Run: headless pygame with SDL's dummy video driver; simulated clock (each Clock.tick advances the game by its frame time, no real sleeping); random seed 0; keys injected as events and as key.get_pressed() state; mouse plan: one left click at the window centre at the start of phase 2, then a move to the lower-right quarter at the start of phase 3.
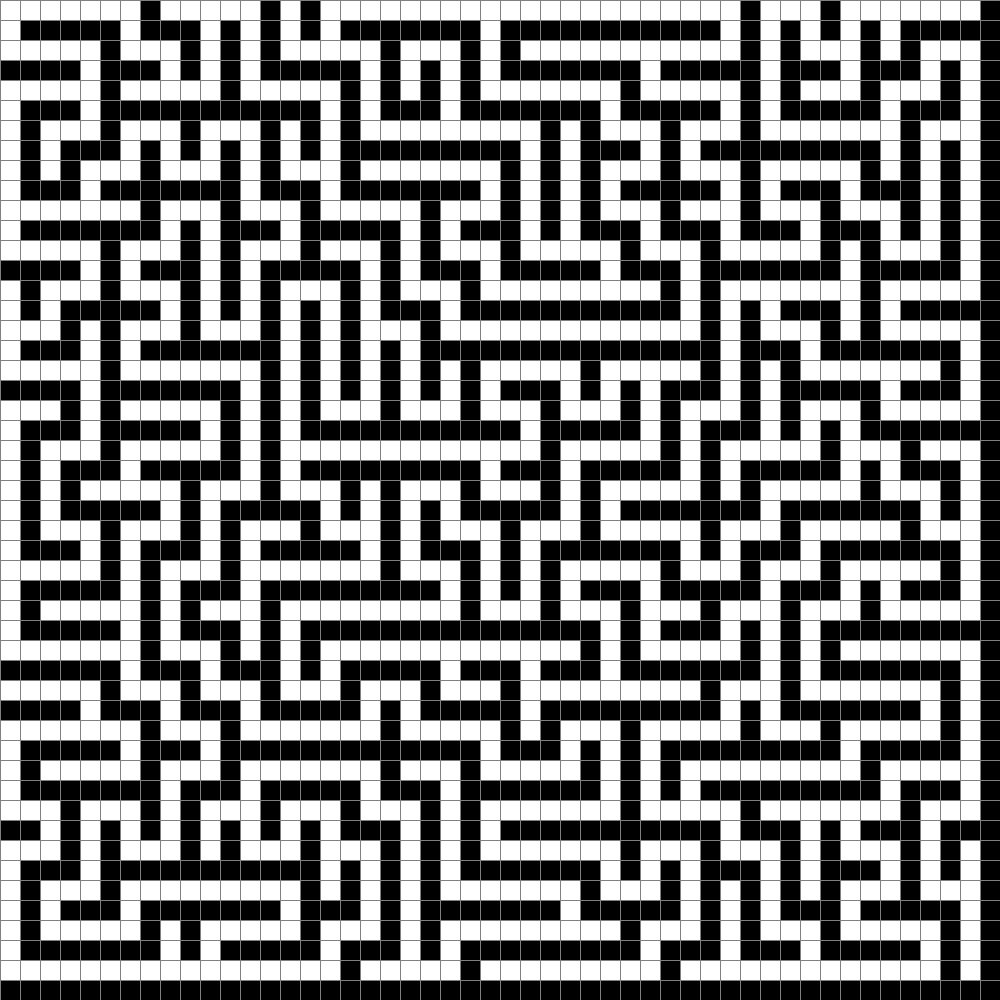
Frame 1 of 4 · flips 1–60 · no input
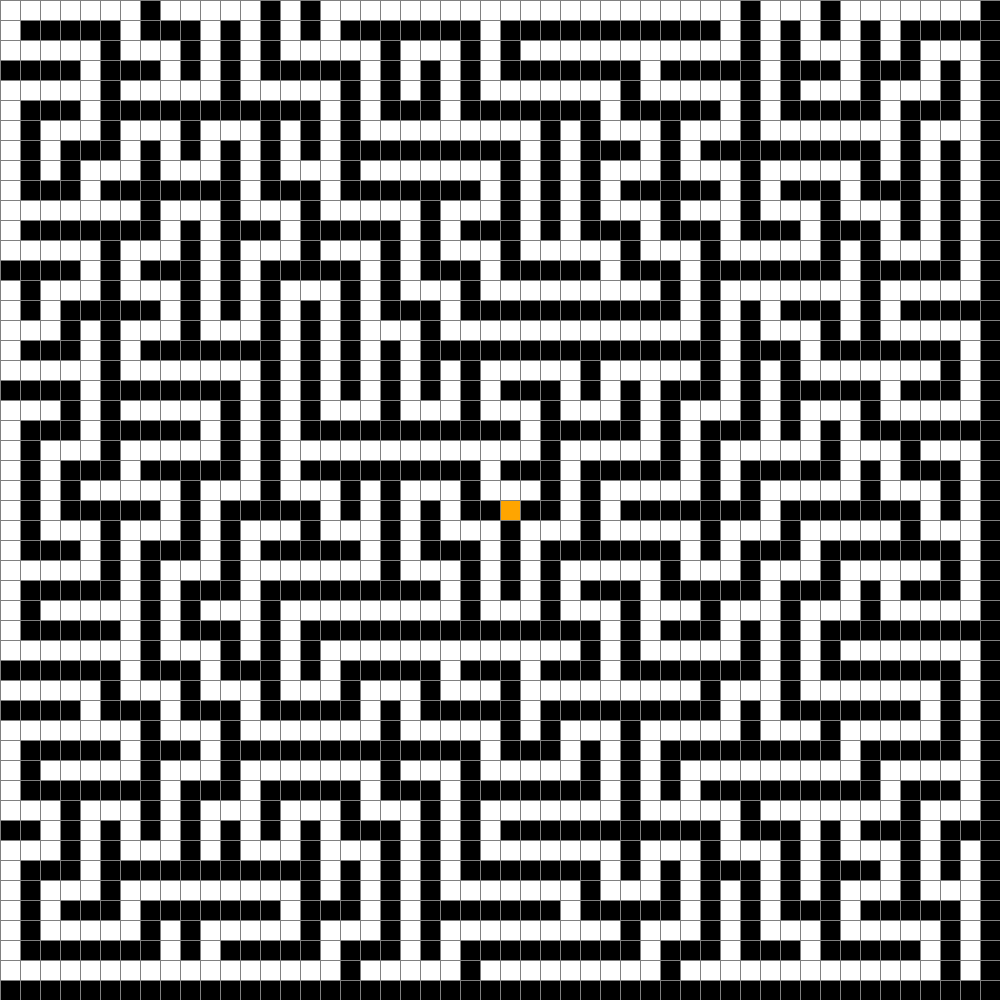
Frame 2 of 4 · flips 61–180 · clicked the window centre · tapped SPACE, RETURN · held RIGHT (→), D
Frame 3 of 4 · flips 181–300 · moved the mouse to the lower-right quarter · held DOWN (↓), S · screen unchanged from frame 2, image omitted
Frame 4 of 4 · flips 301–420 · held LEFT (←), A, UP (↑), W · screen unchanged from frame 3, image omitted

The pygame program that drew these frames:

import pygame
import math
import random
from queue import PriorityQueue

WIDTH = 1000
WIN = pygame.display.set_mode((WIDTH, WIDTH))
pygame.display.set_caption("A* Path Finding Algorithm")

# Define colors
RED = (255, 0, 0)
GREEN = (0, 255, 0)
BLUE = (0, 0, 255)
YELLOW = (255, 255, 0)
WHITE = (255, 255, 255)
BLACK = (0, 0, 0)
PURPLE = (128, 0, 128)
ORANGE = (255, 165 ,0)
GREY = (128, 128, 128)
TURQUOISE = (64, 224, 208)

# Define a class for each node in the grid
class Node:
    def __init__(self, row, col, width, total_rows) -> None:
        self.row = row
        self.col = col
        self.x = row * width
        self.y = col * width
        self.color = WHITE
        self.neighbors = []
        self.width = width
        self.total_rows = total_rows

    def get_pos(self) -> tuple:
        """Return the position of the node"""
        return self.row, self.col

    def is_closed(self) -> bool:
        """Return if the node is closed"""
        return self.color == RED

    def is_open(self) -> bool:
        """Return if the node is open"""
        return self.color == GREEN

    def is_barrier(self) -> bool:
        """Return if the node is a barrier"""
        return self.color == BLACK

    def is_start(self) -> bool:
        """Return if the node is the start node"""
        return self.color == ORANGE

    def is_end(self) -> bool:
        """Return if the node is the end node"""
        return self.color == TURQUOISE

    def reset(self) -> None:
        """Reset the node"""
        self.color = WHITE

    def make_start(self) -> None:
        """Make the node the start node"""
        self.color = ORANGE

    def make_closed(self) -> None:
        """Close the node"""
        self.color = RED

    def make_open(self) -> None:
        """Open the node"""
        self.color = GREEN

    def make_barrier(self) -> None:
        """Make the node a barrier"""
        self.color = BLACK

    def make_end(self) -> None:
        """Make the node the end node"""
        self.color = TURQUOISE

    def make_path(self) -> None:
        """Make the node part of the path"""
        self.color = PURPLE

    def draw(self, win) -> None:
        """Draw the node"""
        pygame.draw.rect(win, self.color, (self.x, self.y, self.width, self.width))

    def update_neighbors(self, grid) -> None:
        """Update the neighbors of the node"""
        self.neighbors = []
        if self.row < self.total_rows - 1 and not grid[self.row + 1][self.col].is_barrier(): # DOWN
            self.neighbors.append(grid[self.row + 1][self.col])

        if self.row > 0 and not grid[self.row - 1][self.col].is_barrier(): # UP
            self.neighbors.append(grid[self.row - 1][self.col])

        if self.col < self.total_rows - 1 and not grid[self.row][self.col + 1].is_barrier(): # RIGHT
            self.neighbors.append(grid[self.row][self.col + 1])

        if self.col > 0 and not grid[self.row][self.col - 1].is_barrier(): # LEFT
            self.neighbors.append(grid[self.row][self.col - 1])

    def __lt__(self, other):
        return False

def h(p1, p2) -> int:
    """Heuristic function (Manhattan distance)"""
    x1, y1 = p1
    x2, y2 = p2
    return abs(x1 - x2) + abs(y1 - y2)

def reconstruct_path(came_from, current, draw) -> None:
    """Reconstruct the path"""
    while current in came_from:
        current = came_from[current]
        current.make_path()
        draw()

def make_grid(rows, width) -> list[list[Node]]:
    """Create a grid of nodes"""
    grid = []
    gap = width // rows
    for i in range(rows):
        grid.append([])
        for j in range(rows):
            node = Node(i, j, gap, rows)
            grid[i].append(node)

    return grid

def draw_grid(win, rows, width) -> None:
    """Draw grid lines"""
    gap = width // rows
    for i in range(rows):
        pygame.draw.line(win, GREY, (0, i * gap), (width, i * gap))
        for j in range(rows):
            pygame.draw.line(win, GREY, (j * gap, 0), (j * gap, width))

def draw(win, grid, rows, width) -> None:
    """Draw the grid"""
    win.fill(WHITE)

    for row in grid:
        for node in row:
            node.draw(win)

    draw_grid(win, rows, width)
    pygame.display.update()

def get_clicked_pos(pos, rows, width) -> tuple[int, int]:
    """Get the position of a clicked node"""
    gap = width // rows
    y, x = pos

    row = y // gap
    col = x // gap

    return row, col

def algorithm(draw, grid, start, end) -> bool:
    """A* algorithm implementation"""
    count = 0
    open_set = PriorityQueue()
    open_set.put((0, count, start))
    came_from = {}
    g_score = {node: float("inf") for row in grid for node in row}
    g_score[start] = 0
    f_score = {node: float("inf") for row in grid for node in row}
    f_score[start] = h(start.get_pos(), end.get_pos())

    open_set_hash = {start}

    while not open_set.empty():
        for event in pygame.event.get():
            if event.type == pygame.QUIT:
                pygame.quit()

        current = open_set.get()[2]
        open_set_hash.remove(current)

        if current == end:
            reconstruct_path(came_from, end, draw)
            end.make_end()
            return True

        for neighbor in current.neighbors:
            temp_g_score = g_score[current] + 1

            if temp_g_score < g_score[neighbor]:
                came_from[neighbor] = current
                g_score[neighbor] = temp_g_score
                f_score[neighbor] = temp_g_score + h(neighbor.get_pos(), end.get_pos())
                if neighbor not in open_set_hash:
                    count += 1
                    open_set.put((f_score[neighbor], count, neighbor))
                    open_set_hash.add(neighbor)
                    neighbor.make_open()

        draw()

        if current != start:
            current.make_closed()

def clear_grid(grid):
    """Clear the grid"""
    for row in grid:
        for node in row:
            node.reset()



def load_predefined_maze(grid, predefined_maze):
    """Load a predefined maze configuration onto the grid"""
    for i in range(len(predefined_maze)):
        for j in range(len(predefined_maze[0])):
            node = grid[i][j]
            if predefined_maze[i][j] == 1:
                node.make_barrier()
            elif predefined_maze[i][j] == 2:
                node.make_start()
            elif predefined_maze[i][j] == 3:
                node.make_end()

def generate_random_maze(rows, cols):
    maze = [[1] * cols for _ in range(rows)]

    def is_valid(x, y):
        return 0 <= x < rows and 0 <= y < cols and maze[x][y] == 1

    def backtrack(x, y):
        directions = [(0, 1), (0, -1), (1, 0), (-1, 0)]
        random.shuffle(directions)
        for dx, dy in directions:
            nx, ny = x + 2*dx, y + 2*dy
            if is_valid(nx, ny):
                maze[nx][ny] = 0
                maze[x+dx][y+dy] = 0
                backtrack(nx, ny)

    start_x, start_y = random.randint(0, rows - 1), random.randint(0, cols - 1)
    maze[start_x][start_y] = 0
    backtrack(start_x, start_y)

    return maze

def main(win, width):
    ROWS = 50
    grid = make_grid(ROWS, width)

    start = None
    end = None
    random_maze = generate_random_maze(ROWS, ROWS)

    # Convert the random maze to a format compatible with load_predefined_maze()
    predefined_maze = []
    for row in random_maze:
        row_data = []
        for cell in row:
            if cell == 0:
                row_data.append(0)  # Empty cell
            else:
                row_data.append(1)  # Barrier
        predefined_maze.append(row_data)

    load_predefined_maze(grid, predefined_maze)

    run = True
    while run:
        draw(win, grid, ROWS, width)
        for event in pygame.event.get():
            if event.type == pygame.QUIT:
                run = False

            if pygame.mouse.get_pressed()[0]: # LEFT
                pos = pygame.mouse.get_pos()
                row, col = get_clicked_pos(pos, ROWS, width)
                node = grid[row][col]

                if not start and node != end:
                    start = node
                    start.make_start()

                elif not end and node != start:
                    end = node
                    end.make_end()

                elif node != end and node != start:
                    node.make_barrier()
            elif pygame.mouse.get_pressed()[2]: # RIGHT
                pos = pygame.mouse.get_pos()
                row, col = get_clicked_pos(pos, ROWS, width)
                node = grid[row][col]
                node.reset()
                if node == start:
                    start = None
                elif node == end:
                    end = None
            elif event.type == pygame.KEYDOWN:
                if event.key == pygame.K_SPACE and start and end:
                    for row in grid:
                        for node in row:
                            node.update_neighbors(grid)
                    algorithm(lambda: draw(win, grid, ROWS, width), grid, start, end)
                elif event.key == pygame.K_c:  # Clear the grid
                    clear_grid(grid)
                    start = None
                    end = None
                elif event.key == pygame.K_r:  # Generate new maze
                    clear_grid(grid)  # Clear the grid before generating a new maze
                    start = None  # Reset start node
                    end = None  # Reset end node
                    random_maze = generate_random_maze(ROWS, ROWS)
                    # Convert the random maze to a format compatible with load_predefined_maze()
                    predefined_maze = []
                    for row in random_maze:
                        row_data = []
                        for cell in row:
                            if cell == 0:
                                row_data.append(0)  # Empty cell
                            else:
                                row_data.append(1)  # Barrier
                        predefined_maze.append(row_data)

                    load_predefined_maze(grid, predefined_maze)

    pygame.quit()

main(WIN, WIDTH)
